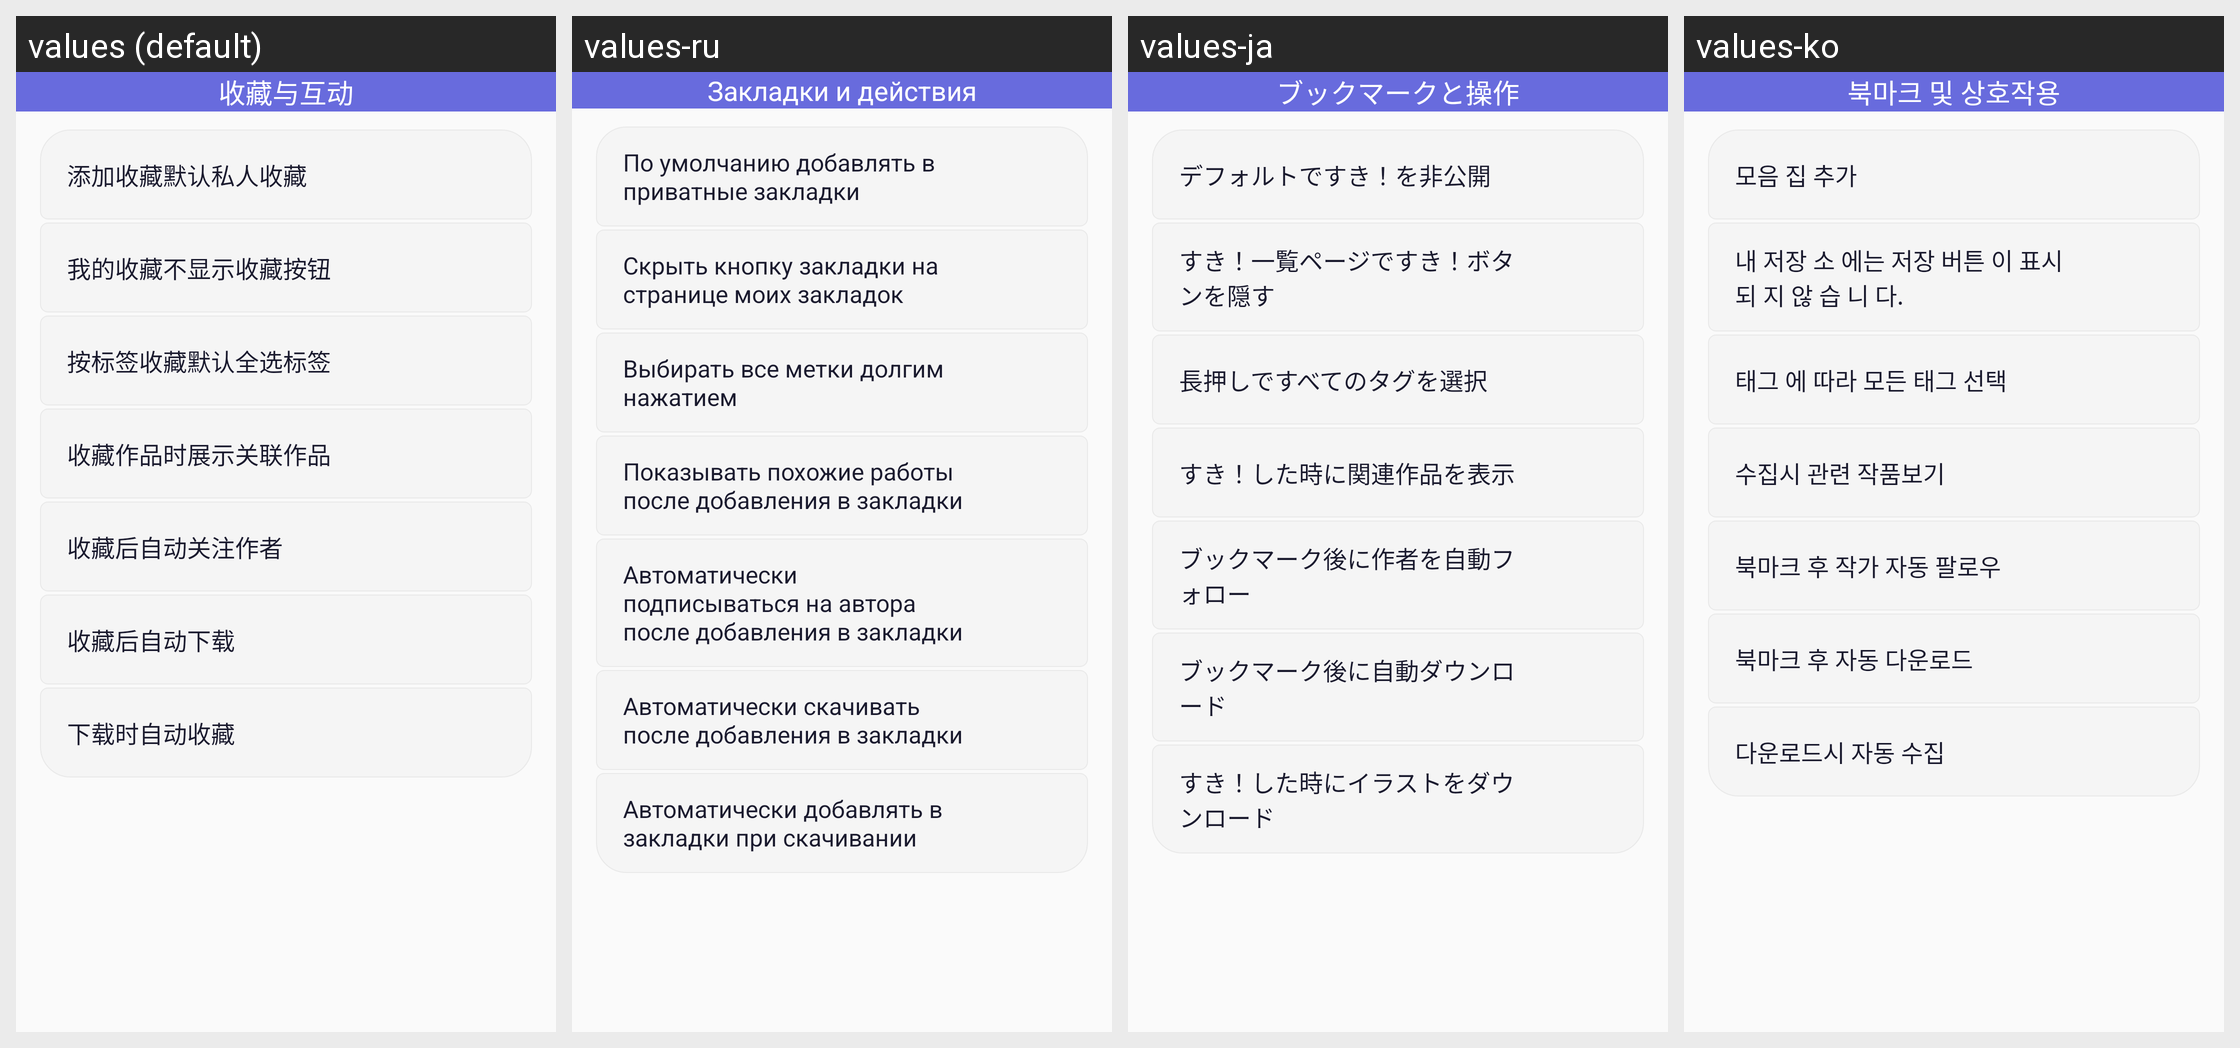

Strings drawn on this Android screen and how each of the app's shown locales translates them:
Android screen res/layout/fragment_settings_bookmarks.xml rendered under 4 locales, left to right: values (default), values-ru, values-ja, values-ko. Device: Nexus 5 (rendered at 1080×1920; each locale shown at half size, 540×960, under a caption strip naming it); theme AppTheme.
Other locales in the repository, not shown: values-en, values-tr, values-zh-rTW.
Strings drawn on this screen, with the default value and each locale's value (text and hints the layout hard-codes, and strings that could not be matched under every locale, appear in the picture but are not listed):

settings_cat_bookmark
  values: 收藏与互动
  values-ru: Закладки и действия
  values-ja: ブックマークと操作
  values-ko: 북마크 및 상호작용

string_335
  values: 添加收藏默认私人收藏
  values-ru: По умолчанию добавлять в приватные закладки
  values-ja: デフォルトですき！を非公開
  values-ko: 모음 집 추가

string_371
  values: 我的收藏不显示收藏按钮
  values-ru: Скрыть кнопку закладки на странице моих закладок
  values-ja: すき！一覧ページですき！ボタンを隠す
  values-ko: 내 저장 소 에는 저장 버튼 이 표시 되 지 않 습 니 다.

string_372
  values: 按标签收藏默认全选标签
  values-ru: Выбирать все метки долгим нажатием
  values-ja: 長押しですべてのタグを選択
  values-ko: 태그 에 따라 모든 태그 선택

string_396
  values: 收藏作品时展示关联作品
  values-ru: Показывать похожие работы после добавления в закладки
  values-ja: すき！した時に関連作品を表示
  values-ko: 수집시 관련 작품보기

string_456
  values: 收藏后自动关注作者
  values-ru: Автоматически подписываться на автора после добавления в закладки
  values-ja: ブックマーク後に作者を自動フォロー
  values-ko: 북마크 후 작가 자동 팔로우

auto_download_after_star
  values: 收藏后自动下载
  values-ru: Автоматически скачивать после добавления в закладки
  values-ja: ブックマーク後に自動ダウンロード
  values-ko: 북마크 후 자동 다운로드

string_409
  values: 下载时自动收藏
  values-ru: Автоматически добавлять в закладки при скачивании
  values-ja: すき！した時にイラストをダウンロード
  values-ko: 다운로드시 자동 수집
